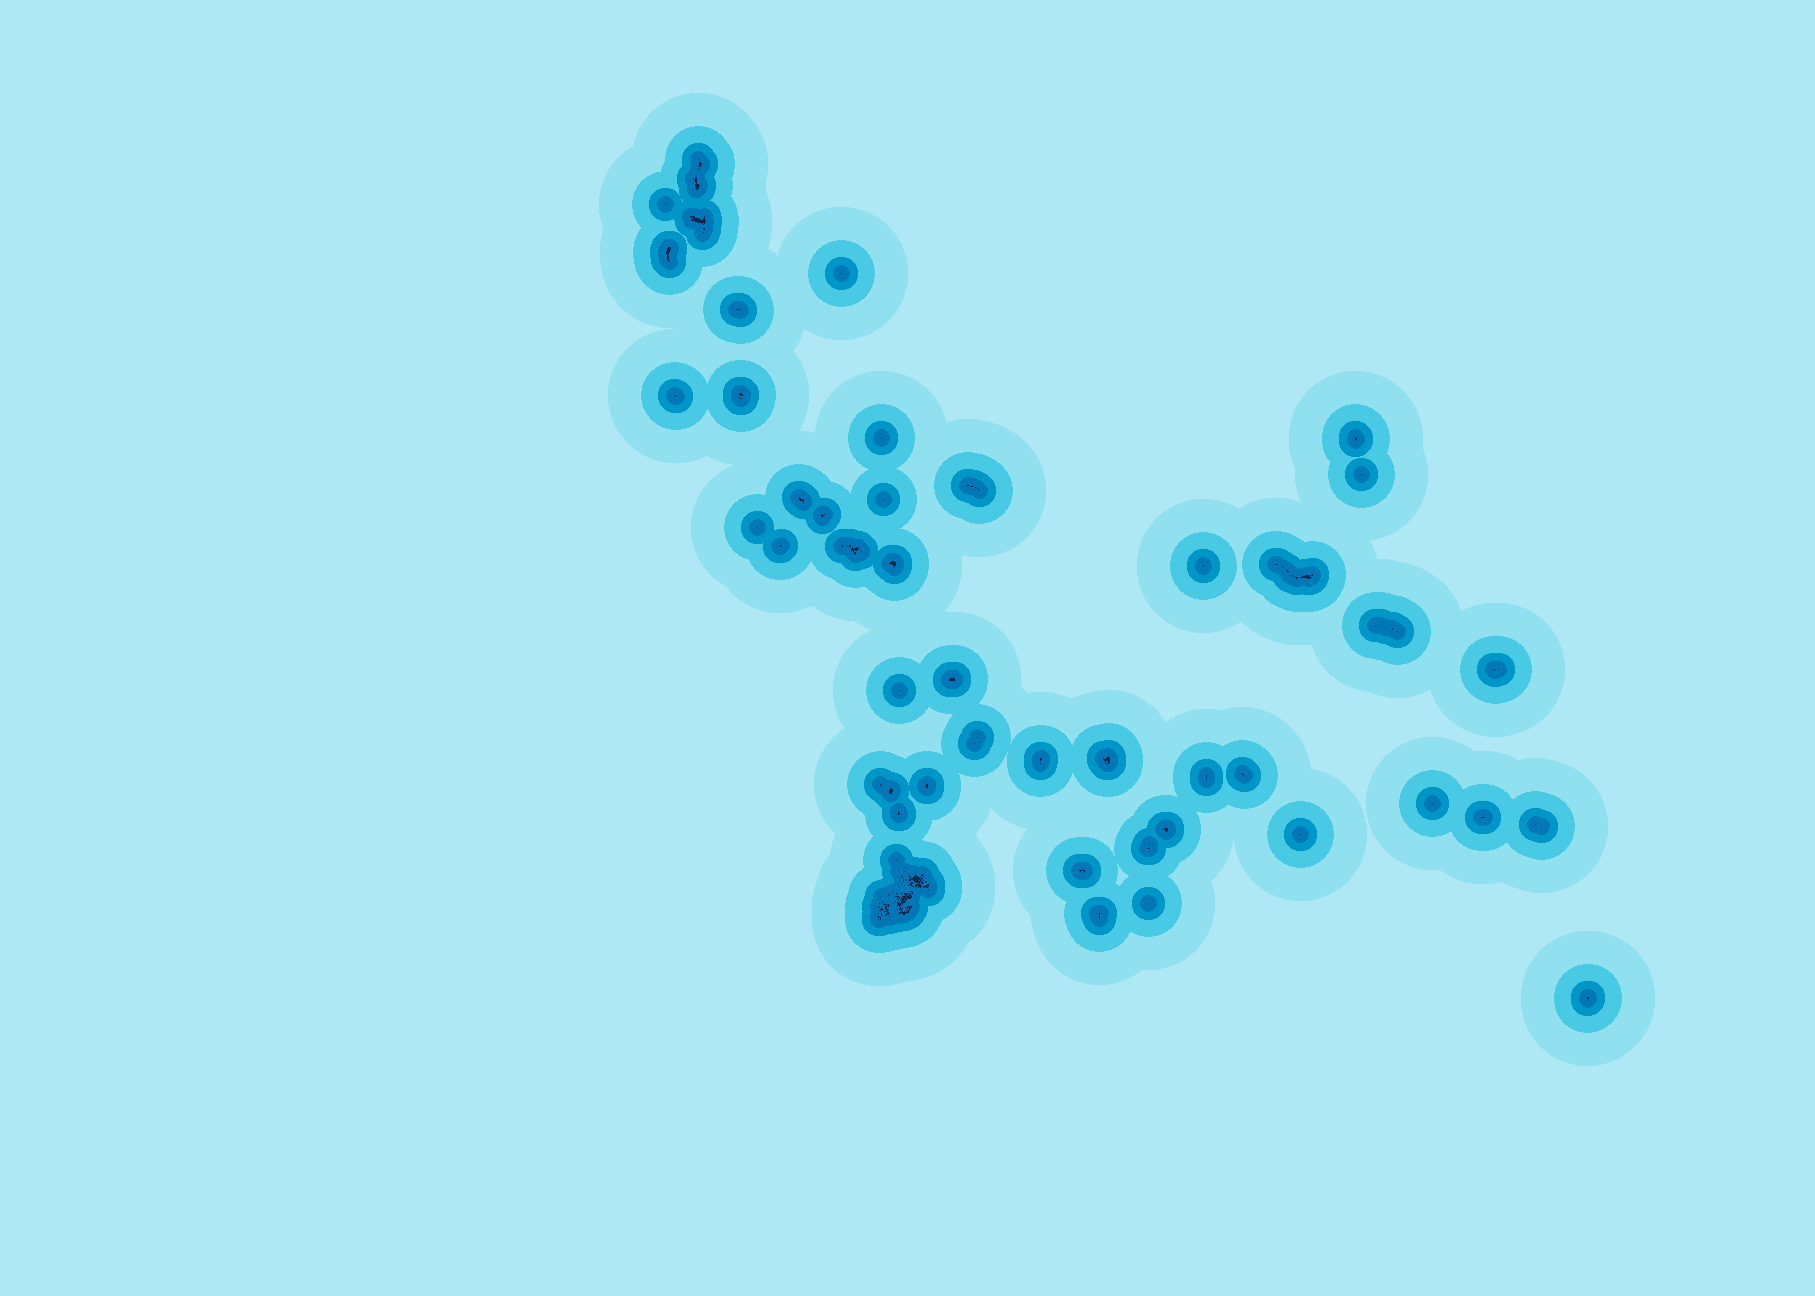

Source data for this figure (header and first rows):
bin, total_cropland_ha, paddy_ha, banana_ha, other_ha, paddy_pct, banana_pct, other_pct, color
0 – 250 m, 1437, 318.3, 11.2, 1108, 22.1, 0.8, 77.1, #0077B6
250 – 500 m, 2763, 745.9, 30.7, 1987, 27.0, 1.1, 71.9, #0096C7
500 – 1,000 m, 7839, 2171, 88.3, 5580, 27.7, 1.1, 71.2, #48CAE4
1,000 – 2,000 m, 13995, 4194, 131.3, 9670, 30.0, 0.9, 69.1, #90E0EF
> 2,000 m, 15844, 4539, 108.4, 11197, 28.6, 0.7, 70.7, #ADE8F4
